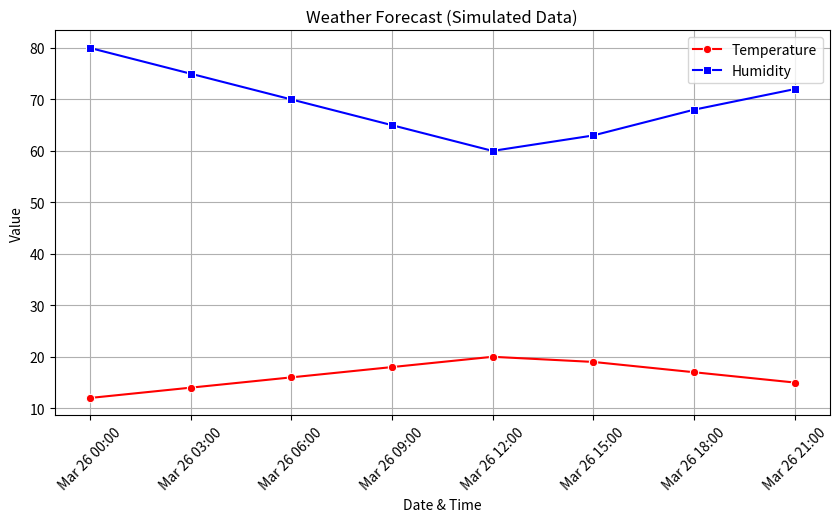

Here is the Python script that generated this plot:
import matplotlib.pyplot as plt
import seaborn as sns
import pandas as pd

# Simulated Weather Data (Normally fetched from OpenWeatherMap API)
dates = ["Mar 26 00:00", "Mar 26 03:00", "Mar 26 06:00", "Mar 26 09:00", "Mar 26 12:00", "Mar 26 15:00", "Mar 26 18:00", "Mar 26 21:00"]
temperatures = [12, 14, 16, 18, 20, 19, 17, 15]  # Temperature in °C
humidities = [80, 75, 70, 65, 60, 63, 68, 72]   # Humidity in %

# Create a DataFrame for better visualization
df = pd.DataFrame({"Date & Time": dates, "Temperature (°C)": temperatures, "Humidity (%)": humidities})

# Plot the data
plt.figure(figsize=(10, 5))
sns.lineplot(x="Date & Time", y="Temperature (°C)", data=df, label="Temperature", marker="o", color="red")
sns.lineplot(x="Date & Time", y="Humidity (%)", data=df, label="Humidity", marker="s", color="blue")

# Formatting
plt.xticks(rotation=45)
plt.xlabel("Date & Time")
plt.ylabel("Value")
plt.title("Weather Forecast (Simulated Data)")
plt.legend()
plt.grid(True)
plt.show()
